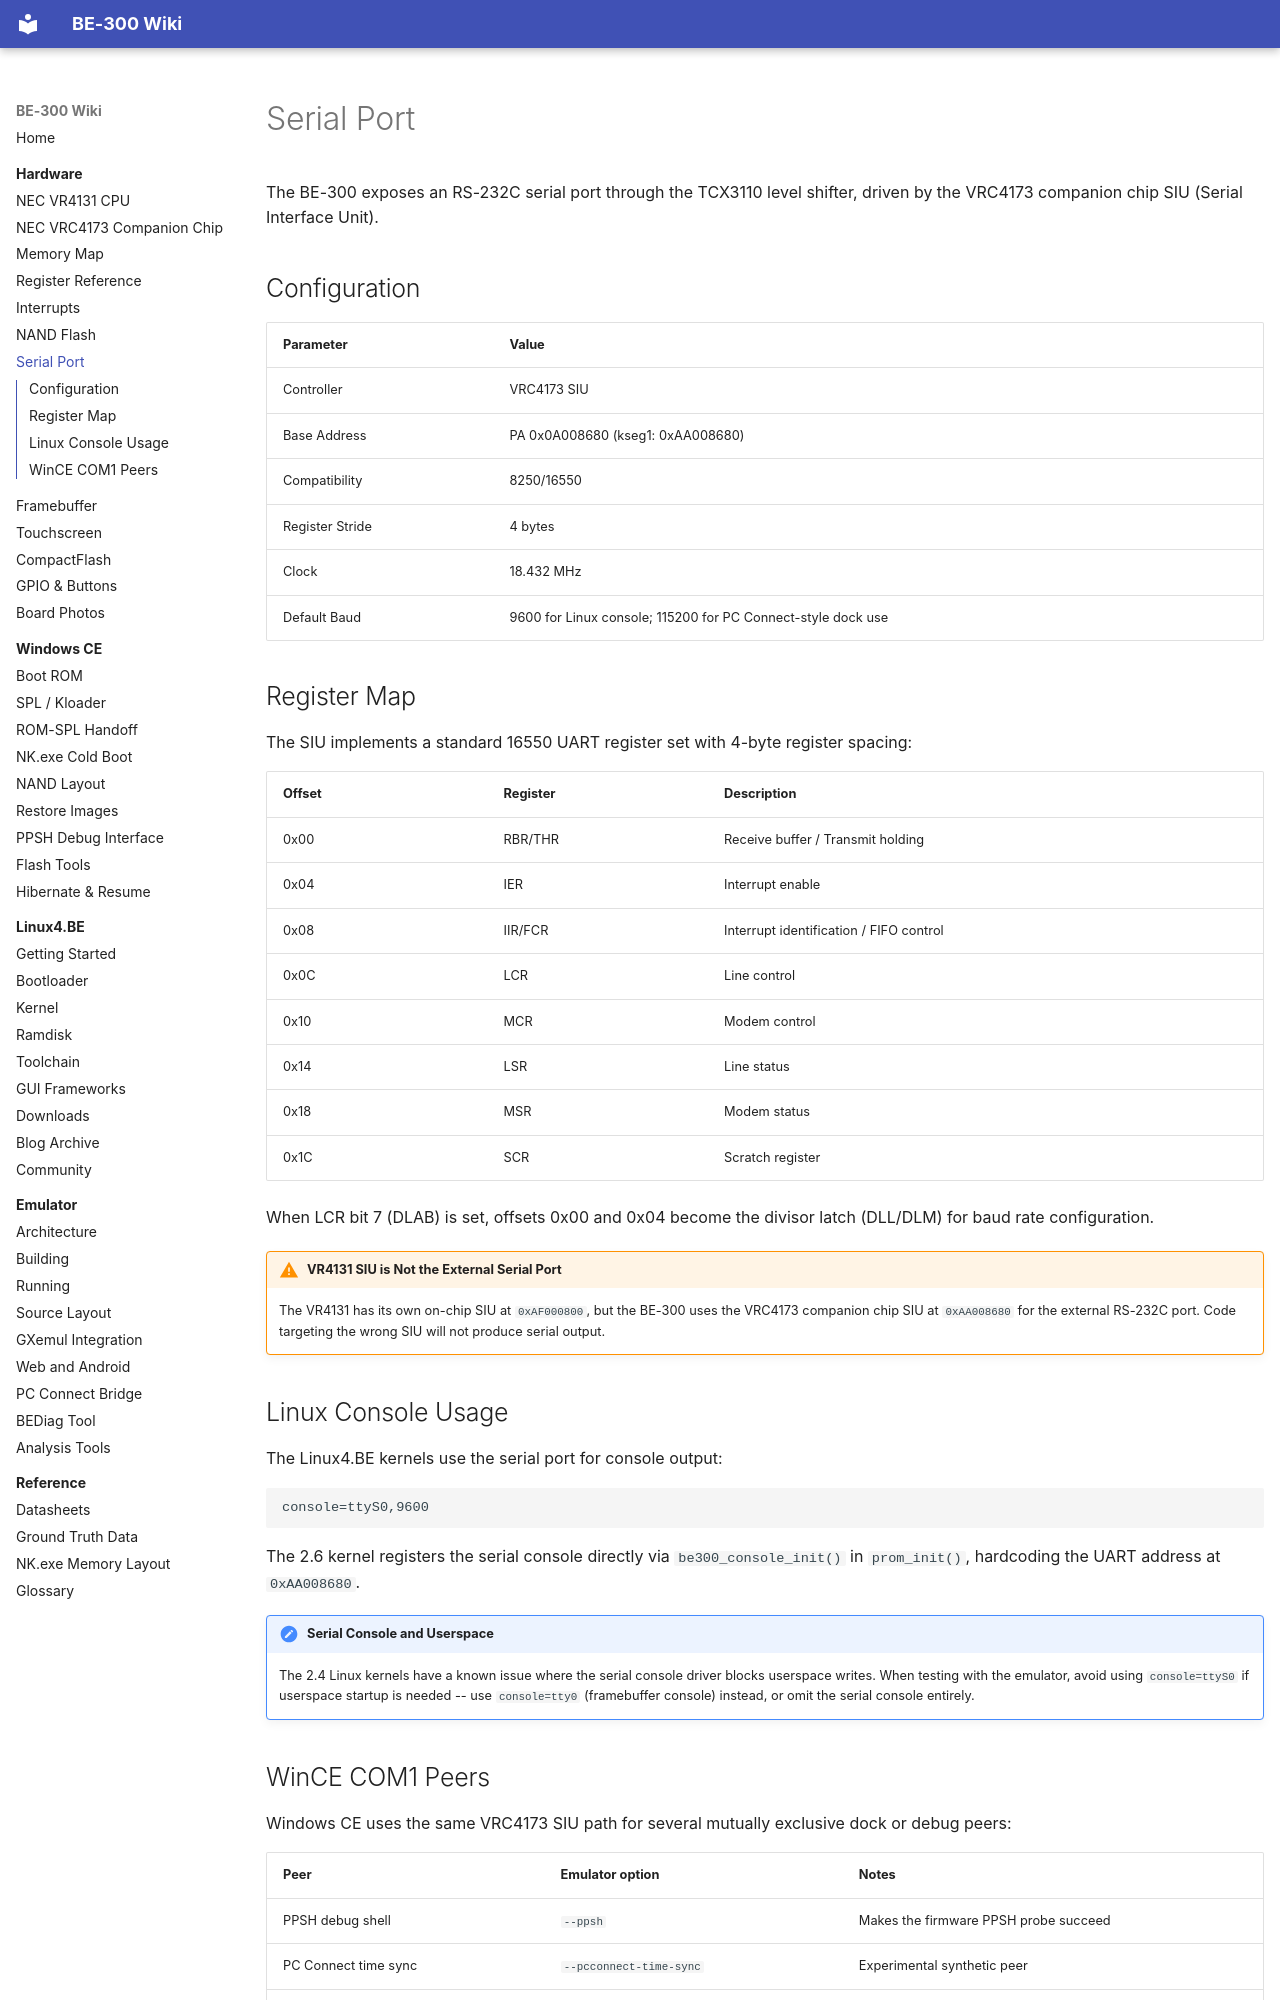

repository: jroark/be300-wiki · page: hardware/serial/index.html · generator: mkdocs

# Serial Port

The BE-300 exposes an RS-232C serial port through the TCX3110 level shifter, driven by the VRC4173 companion chip SIU (Serial Interface Unit).

## Configuration

| Parameter | Value |
|---|---|
| Controller | VRC4173 SIU |
| Base Address | PA 0x0A008680 (kseg1: 0xAA008680) |
| Compatibility | 8250/16550 |
| Register Stride | 4 bytes |
| Clock | 18.432 MHz |
| Default Baud | 9600 for Linux console; 115200 for PC Connect-style dock use |

## Register Map

The SIU implements a standard 16550 UART register set with 4-byte register spacing:

| Offset | Register | Description |
|---|---|---|
| 0x00 | RBR/THR | Receive buffer / Transmit holding |
| 0x04 | IER | Interrupt enable |
| 0x08 | IIR/FCR | Interrupt identification / FIFO control |
| 0x0C | LCR | Line control |
| 0x10 | MCR | Modem control |
| 0x14 | LSR | Line status |
| 0x18 | MSR | Modem status |
| 0x1C | SCR | Scratch register |

When LCR bit 7 (DLAB) is set, offsets 0x00 and 0x04 become the divisor latch (DLL/DLM) for baud rate configuration.

!!! warning "VR4131 SIU is Not the External Serial Port"
    The VR4131 has its own on-chip SIU at `0xAF000800`, but the BE-300 uses the VRC4173 companion chip SIU at `0xAA008680` for the external RS-232C port. Code targeting the wrong SIU will not produce serial output.

## Linux Console Usage

The Linux4.BE kernels use the serial port for console output:

```
console=ttyS0,9600
```

The 2.6 kernel registers the serial console directly via `be300_console_init()` in `prom_init()`, hardcoding the UART address at `0xAA008680`.

!!! note "Serial Console and Userspace"
    The 2.4 Linux kernels have a known issue where the serial console driver blocks userspace writes. When testing with the emulator, avoid using `console=ttyS0` if userspace startup is needed -- use `console=tty0` (framebuffer console) instead, or omit the serial console entirely.
